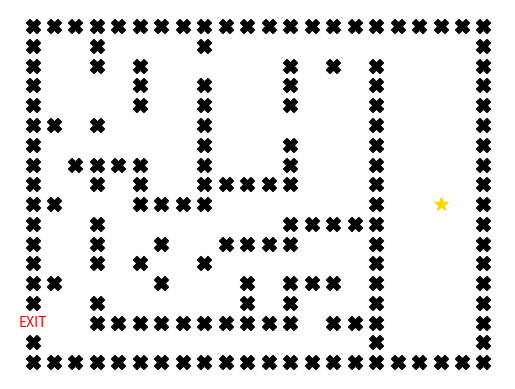
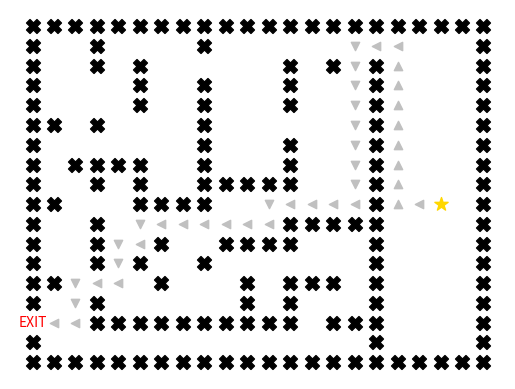

Here is the Python script that generated these plots, in order:
import copy
import math

def manhattan_Heuristic_Funct (X,Y): #X,Y: tọa độ 2 điểm trên không gian 2 chiều (bản đồ)
    dist = abs(Y[0] - X[0]) + abs(Y[1] - X[1])
    return dist
    

def heuristic_Matrix (matrix, des): #matrix: ma trận 2 chiều (bản đồ) đọc từ file, des: điểm thoát exit cần tìm
    heu_Matrix = []
    new = []
    for i in range(len(matrix)):
        for j in range(len(matrix[0])):
            new.append(0)
        heu_Matrix.append(new)
        new=[]
    for i in range(len(heu_Matrix)):
        for j in range (len(heu_Matrix[0])):
            heu_Matrix[i][j] = manhattan_Heuristic_Funct((i,j), des)
    return heu_Matrix #Ma trận gồm các giá trị hàm heuristic để ước lượng khoảng cách từ điểm có tọa độ bất kì trên bản đồ đến điểm thoát exit



def DinhKe(x,y): #(x = m: dòng, y = n: cột)
    a = []
    if(x-1 >= 0):
        a.append((x-1,y))
    else:
        a.append((x+1,y))
    a.append((x+1,y))
    if(y - 1 >= 0):
        a.append((x,y-1))
    else:
        a.append((x,y+1))
    a.append((x,y+1))
    return a # a=[trên, dưới, trái phải]

def ecl_A_Star(matrix, h_matrix, start, end):
    
    
    F = copy.deepcopy(matrix) #Ma trận danh sách liên kế, lưu vị trí của điểm trước khi đến nó
    len_Road = copy.deepcopy(matrix) #Ma trận chi phí đường đi


    for i in range(len(len_Road)):
        for j in range(len(len_Road[0])):
            len_Road[i][j] = math.inf
    len_Road[start[0]][start[1]] = 0

    f_Mat = copy.deepcopy(matrix) #Ma trận chi phí đường đi + giá trị heuristic
    for i in range(len(f_Mat)):
        for j in range(len(f_Mat[0])):
            f_Mat[i][j] = math.inf

    f_Mat[start[0]][start[1]] = h_matrix[start[0]][start[1]]

    prio_Q = [start]
    cost = 0
    while len(prio_Q) > 0:
        cost += 1
        cur = prio_Q.pop(0)

        if cur == end:
            break

        dinh_Ke = DinhKe(cur[0],cur[1])

        for i in range (len(dinh_Ke)):
            if matrix[dinh_Ke[i][0]][dinh_Ke[i][1]] != 'x':
                temp_len_Road = len_Road[cur[0]][cur[1]] + 1
                temp_f = temp_len_Road + h_matrix[dinh_Ke[i][0]][dinh_Ke[i][1]]

                if temp_f < f_Mat[dinh_Ke[i][0]][dinh_Ke[i][1]]:
                    len_Road[dinh_Ke[i][0]][dinh_Ke[i][1]] = temp_len_Road
                    f_Mat[dinh_Ke[i][0]][dinh_Ke[i][1]] = temp_f
                    F[dinh_Ke[i][0]][dinh_Ke[i][1]] = cur
                    j = 0
                    while j < len(prio_Q):
                        if f_Mat[dinh_Ke[i][0]][dinh_Ke[i][1]] < f_Mat[prio_Q[j][0]][prio_Q[j][1]]:
                            break
                        j += 1
                    prio_Q.insert(j, dinh_Ke[i])


    route = [end]
    cur_point = end
    while cur_point != start:
        route.insert(0, F[cur_point[0]][cur_point[1]])
        cur_point = F[cur_point[0]][cur_point[1]]

    print('Chi phi thuc hien A*: ', cost,' vong lap')
    return route

    
    
    
    
    
    ######## test
import os
import matplotlib.pyplot as plt


with open('maze_map3.txt', 'w') as outfile:
  outfile.write('0\n')
  outfile.write('xxxxxxxxxxxxxxxxxxxxxx\n')
  outfile.write('x  x    x            x\n')
  outfile.write('x  x x      x x x    x\n')
  outfile.write('x    x  x   x   x    x\n')
  outfile.write('x    x  x   x   x    x\n')
  outfile.write('xx x    x       x    x\n')
  outfile.write('x       x   x   x    x\n')
  outfile.write('x xxxx  x   x   x    x\n')
  outfile.write('x  x x  xxxxx   x    x\n')
  outfile.write('xx   xxxx       x  S x\n')
  outfile.write('x  x        xxxxx    x\n')
  outfile.write('x  x  x  xxxx   x    x\n')
  outfile.write('x  x x  x       x    x\n')
  outfile.write('xx    x   x xxx x    x\n')
  outfile.write('x  x      x x   x    x\n')
  outfile.write('   xxxxxxxxxx xxx    x\n')
  outfile.write('x               x    x\n')
  outfile.write('xxxxxxxxxxxxxxxxxxxxxx')

def visualize_maze(matrix, bonus, start, end, route=None):
    """
    #Args:
    #  1. matrix: The matrix read from the input file,
    #  2. bonus: The array of bonus points,
    #  3. start, end: The starting and ending points,
    #  4. route: The route from the starting point to the ending one, defined by an array of (x, y), e.g. route = [(1, 2), (1, 3), (1, 4)]
    
"""
    #1. Define walls and array of direction based on the route
    walls=[(i,j) for i in range(len(matrix)) for j in range(len(matrix[0])) if matrix[i][j]=='x']

    if route:
        direction=[]
        for i in range(1,len(route)):
            if route[i][0]-route[i-1][0]>0:
                direction.append('v') #^
            elif route[i][0]-route[i-1][0]<0:
                direction.append('^') #v        
            elif route[i][1]-route[i-1][1]>0:
                direction.append('>')
            else:
                direction.append('<')

        direction.pop(0)

    #2. Drawing the map
    ax=plt.figure(dpi=100).add_subplot(111)

    for i in ['top','bottom','right','left']:
        ax.spines[i].set_visible(False)

    plt.scatter([i[1] for i in walls],[-i[0] for i in walls],
                marker='X',s=100,color='black')
    
    plt.scatter([i[1] for i in bonus],[-i[0] for i in bonus],
                marker='P',s=100,color='green')

    plt.scatter(start[1],-start[0],marker='*',
                s=100,color='gold')

    if route:
        for i in range(len(route)-2):
            plt.scatter(route[i+1][1],-route[i+1][0],
                        marker=direction[i],color='silver')

    plt.text(end[1],-end[0],'EXIT',color='red',
         horizontalalignment='center',
         verticalalignment='center')
    plt.xticks([])
    plt.yticks([])
    plt.show()

    print(f'Starting point (x, y) = {start[0], start[1]}')
    print(f'Ending point (x, y) = {end[0], end[1]}')
    
    for _, point in enumerate(bonus):
      print(f'Bonus point at position (x, y) = {point[0], point[1]} with point {point[2]}')

def read_file(file_name: str = 'maze.txt'):
  f=open(file_name,'r')
  n_bonus_points = int(next(f)[:-1])
  bonus_points = []
  for i in range(n_bonus_points):
    x, y, reward = map(int, next(f)[:-1].split(' '))
    bonus_points.append((x, y, reward))

  text=f.read()
  matrix=[list(i) for i in text.splitlines()]
  f.close()

  return bonus_points, matrix




bonus_points, matrix = read_file('maze_map3.txt')

print(f'The height of the matrix: {len(matrix)}')
print(f'The width of the matrix: {len(matrix[0])}')

for i in range(len(matrix)):
    for j in range(len(matrix[0])):
        if matrix[i][j]=='S':
            start=(i,j)

        elif matrix[i][j]==' ':
            if (i==0) or (i==len(matrix)-1) or (j==0) or (j==len(matrix[0])-1):
                end=(i,j)
                
        else:
            pass

visualize_maze(matrix,bonus_points,start,end)


#Test
h_matrix = heuristic_Matrix(matrix, end)
route = ecl_A_Star(matrix,h_matrix,start,end)



visualize_maze(matrix,bonus_points,start,end,route)
